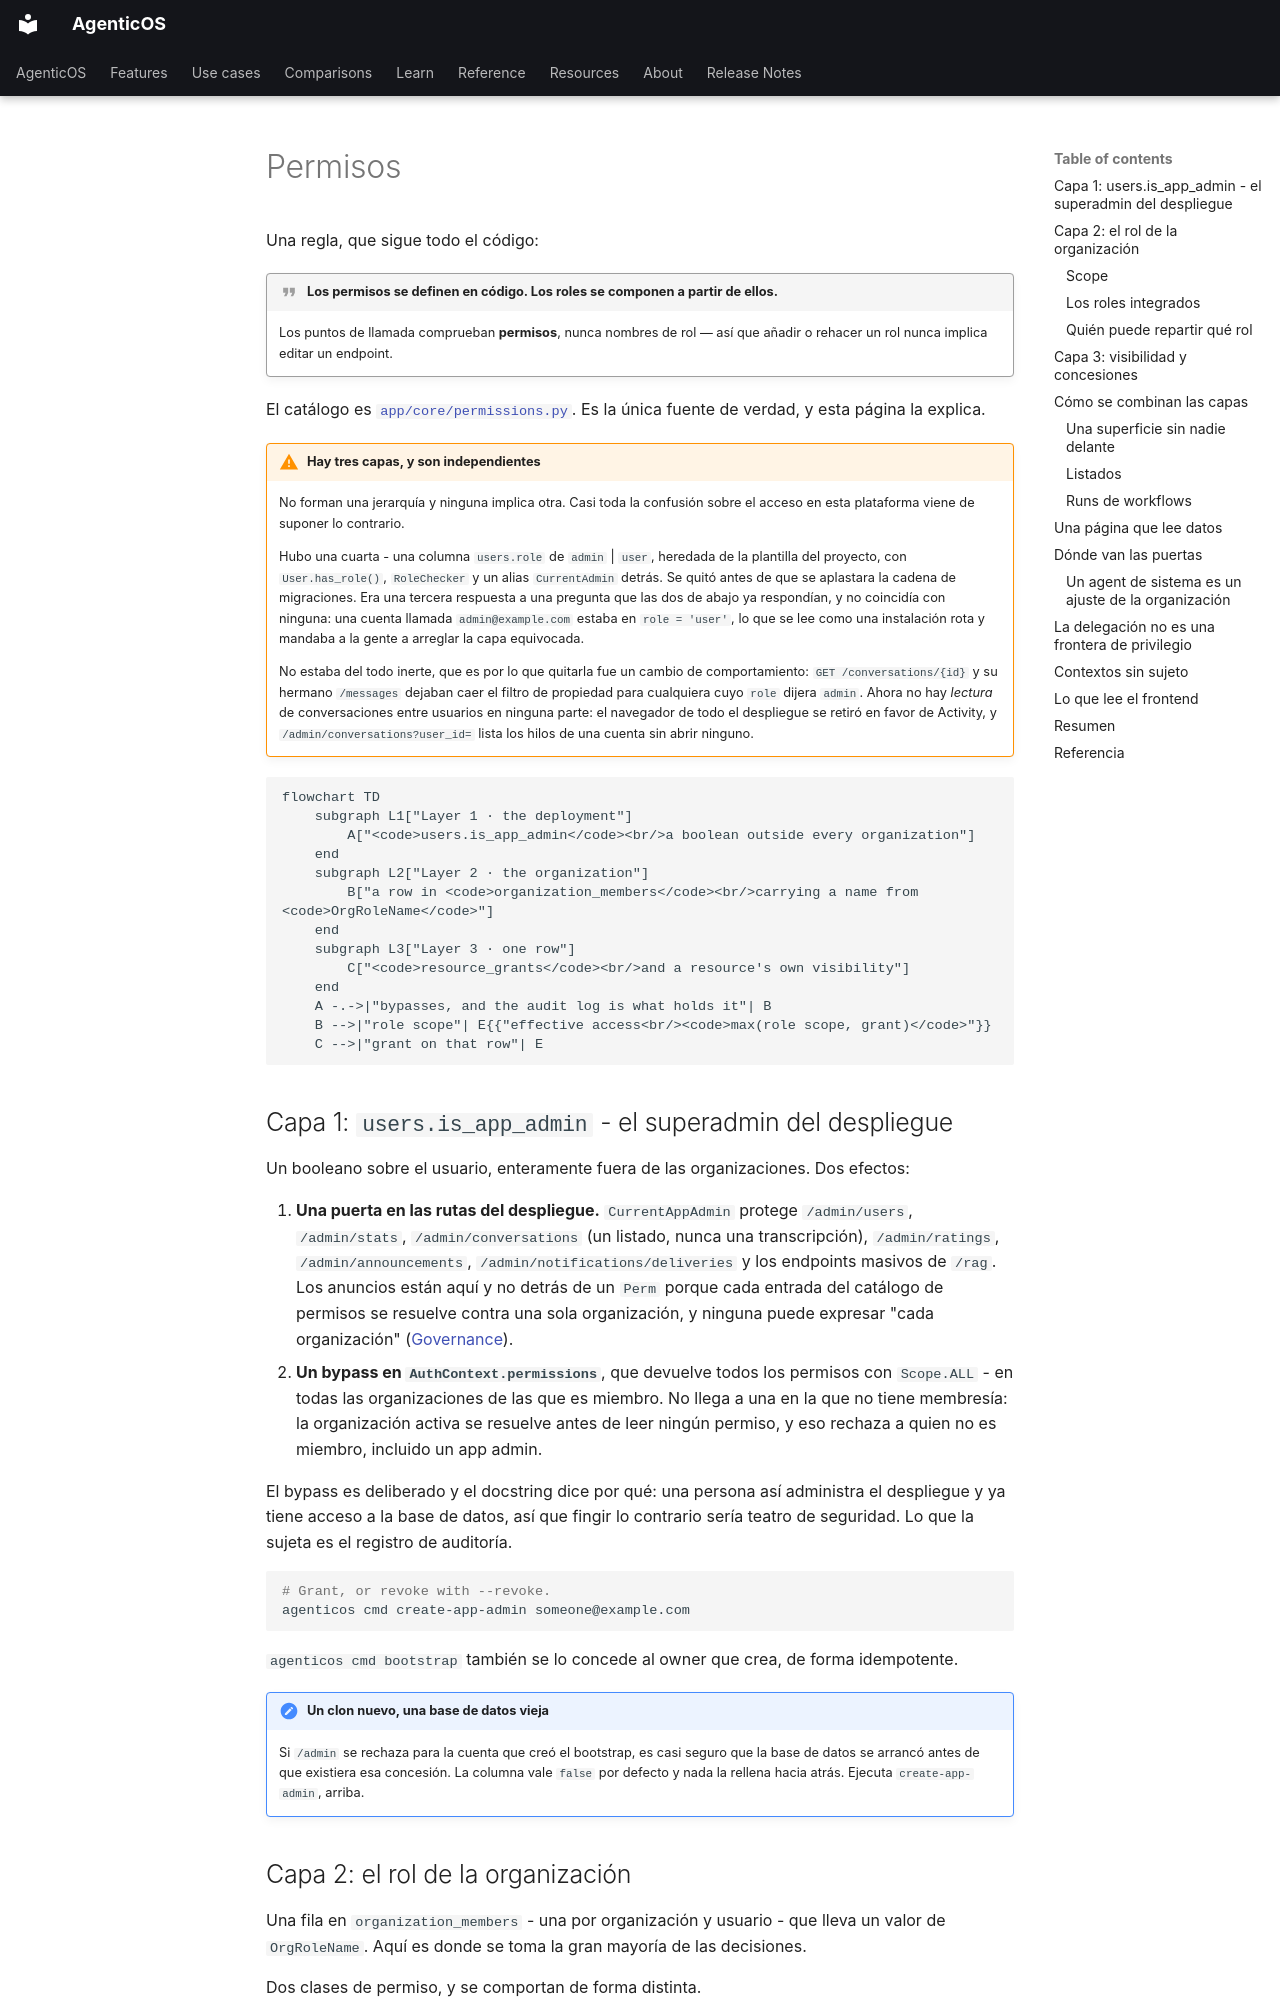

repository: vstorm-co/agenticos · page: permissions.es/index.html · generator: mkdocs

---
source_sha: "5d54063f1700"
---

# Permisos { #permissions }

Una regla, que sigue todo el código:

!!! quote "Los permisos se definen en código. Los roles se componen a partir de ellos."

    Los puntos de llamada comprueban **permisos**, nunca nombres de rol — así que
    añadir o rehacer un rol nunca implica editar un endpoint.

El catálogo es [`app/core/permissions.py`](reference/permissions.md). Es la única
fuente de verdad, y esta página la explica.

!!! warning "Hay tres capas, y son independientes"

    No forman una jerarquía y ninguna implica otra. Casi toda la confusión sobre
    el acceso en esta plataforma viene de suponer lo contrario.

    Hubo una cuarta - una columna `users.role` de `admin` | `user`, heredada de
    la plantilla del proyecto, con `User.has_role()`, `RoleChecker` y un alias
    `CurrentAdmin` detrás. Se quitó antes de que se aplastara la cadena de
    migraciones. Era una tercera respuesta a una pregunta que las dos de abajo ya
    respondían, y no coincidía con ninguna: una cuenta llamada
    `admin@example.com` estaba en `role = 'user'`, lo que se lee como una
    instalación rota y mandaba a la gente a arreglar la capa equivocada.

    No estaba del todo inerte, que es por lo que quitarla fue un cambio de
    comportamiento: `GET /conversations/{id}` y su hermano `/messages` dejaban
    caer el filtro de propiedad para cualquiera cuyo `role` dijera `admin`. Ahora
    no hay *lectura* de conversaciones entre usuarios en ninguna parte: el
    navegador de todo el despliegue se retiró en favor de Activity, y
    `/admin/conversations?user_id=` lista los hilos de una cuenta sin abrir
    ninguno.

```mermaid
flowchart TD
    subgraph L1["Layer 1 · the deployment"]
        A["<code>users.is_app_admin</code><br/>a boolean outside every organization"]
    end
    subgraph L2["Layer 2 · the organization"]
        B["a row in <code>organization_members</code><br/>carrying a name from <code>OrgRoleName</code>"]
    end
    subgraph L3["Layer 3 · one row"]
        C["<code>resource_grants</code><br/>and a resource's own visibility"]
    end
    A -.->|"bypasses, and the audit log is what holds it"| B
    B -->|"role scope"| E{{"effective access<br/><code>max(role scope, grant)</code>"}}
    C -->|"grant on that row"| E
```

## Capa 1: `users.is_app_admin` - el superadmin del despliegue { #layer-1-usersis_app_admin-the-deployment-superadmin }

Un booleano sobre el usuario, enteramente fuera de las organizaciones. Dos
efectos:

1. **Una puerta en las rutas del despliegue.** `CurrentAppAdmin` protege
   `/admin/users`, `/admin/stats`, `/admin/conversations` (un listado, nunca una
   transcripción), `/admin/ratings`, `/admin/announcements`,
   `/admin/notifications/deliveries` y los endpoints masivos de `/rag`. Los
   anuncios están aquí y no detrás de un `Perm` porque
   cada entrada del catálogo de permisos se resuelve contra una sola
   organización, y ninguna puede expresar "cada organización"
   ([Governance](governance.md#alerts)).
2. **Un bypass en `AuthContext.permissions`**, que devuelve todos los permisos
   con `Scope.ALL` - en todas las organizaciones de las que es miembro. No llega
   a una en la que no tiene membresía: la organización activa se resuelve antes
   de leer ningún permiso, y eso rechaza a quien no es miembro, incluido un app
   admin.

El bypass es deliberado y el docstring dice por qué: una persona así administra
el despliegue y ya tiene acceso a la base de datos, así que fingir lo contrario
sería teatro de seguridad. Lo que la sujeta es el registro de auditoría.

```bash
# Grant, or revoke with --revoke.
agenticos cmd create-app-admin someone@example.com
```

`agenticos cmd bootstrap` también se lo concede al owner que crea, de forma
idempotente.

!!! note "Un clon nuevo, una base de datos vieja"

    Si `/admin` se rechaza para la cuenta que creó el bootstrap, es casi seguro
    que la base de datos se arrancó antes de que existiera esa concesión. La
    columna vale `false` por defecto y nada la rellena hacia atrás. Ejecuta
    `create-app-admin`, arriba.
